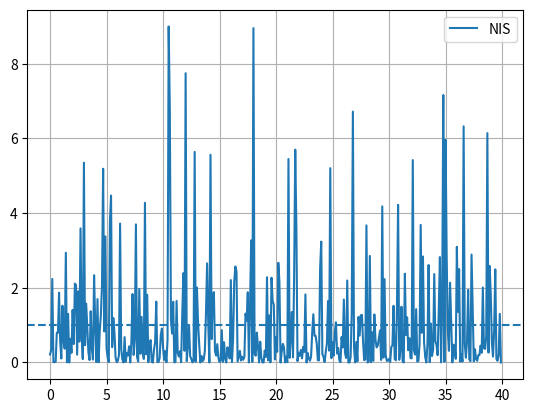
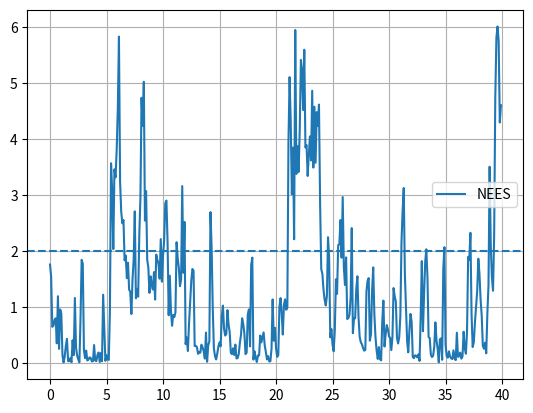

Write Python code to recreate these figures, in order.
import numpy as np
import matplotlib.pyplot as plt

def main():
    rng=np.random.default_rng(24); dt=.1; t=np.arange(0,40,dt); tp=1.2*t; tv=np.full_like(t,1.2); z=tp+rng.normal(0,2,len(t))
    x=np.zeros((2,1)); P=np.diag([30.,10.]); F=np.array([[1,dt],[0,1.]]); H=np.array([[1.,0.]]); Q=np.diag([.01,.05]); R=np.array([[4.]]); I=np.eye(2); nees=[]; nis=[]
    for k,m in enumerate(z):
        x=F@x; P=F@P@F.T+Q; y=np.array([[m]])-H@x; S=H@P@H.T+R; nis.append(float(y.T@np.linalg.inv(S)@y)); K=P@H.T@np.linalg.inv(S); x=x+K@y; P=(I-K@H)@P; truth=np.array([[tp[k]],[tv[k]]]); e=truth-x; nees.append(float(e.T@np.linalg.inv(P)@e))
    print(f'Mean NIS: {np.mean(nis):.2f} (expected near 1)'); print(f'Mean NEES: {np.mean(nees):.2f} (expected near 2)')
    plt.figure(); plt.plot(t,nis,label='NIS'); plt.axhline(1,linestyle='--'); plt.grid(True); plt.legend(); plt.show(); plt.figure(); plt.plot(t,nees,label='NEES'); plt.axhline(2,linestyle='--'); plt.grid(True); plt.legend(); plt.show()
if __name__=='__main__': main()
